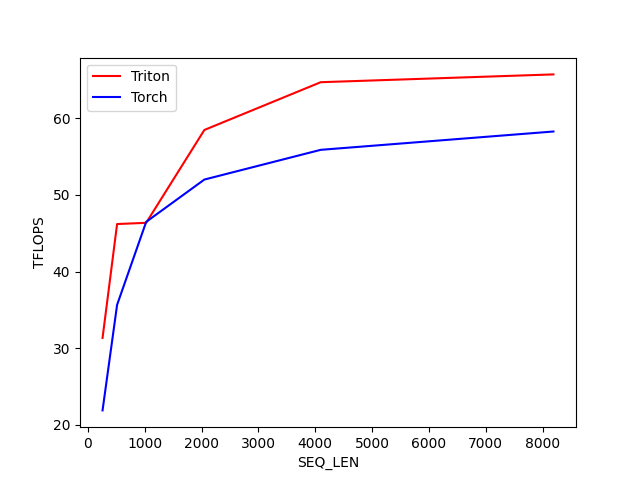

The data file committed next to this chart (first rows):
SEQ_LEN, Triton, Torch
256, 31.33, 21.87
512, 46.21, 35.65
1024, 46.37, 46.49
2048, 58.49, 52.02
4096, 64.73, 55.9
8192, 65.75, 58.29
